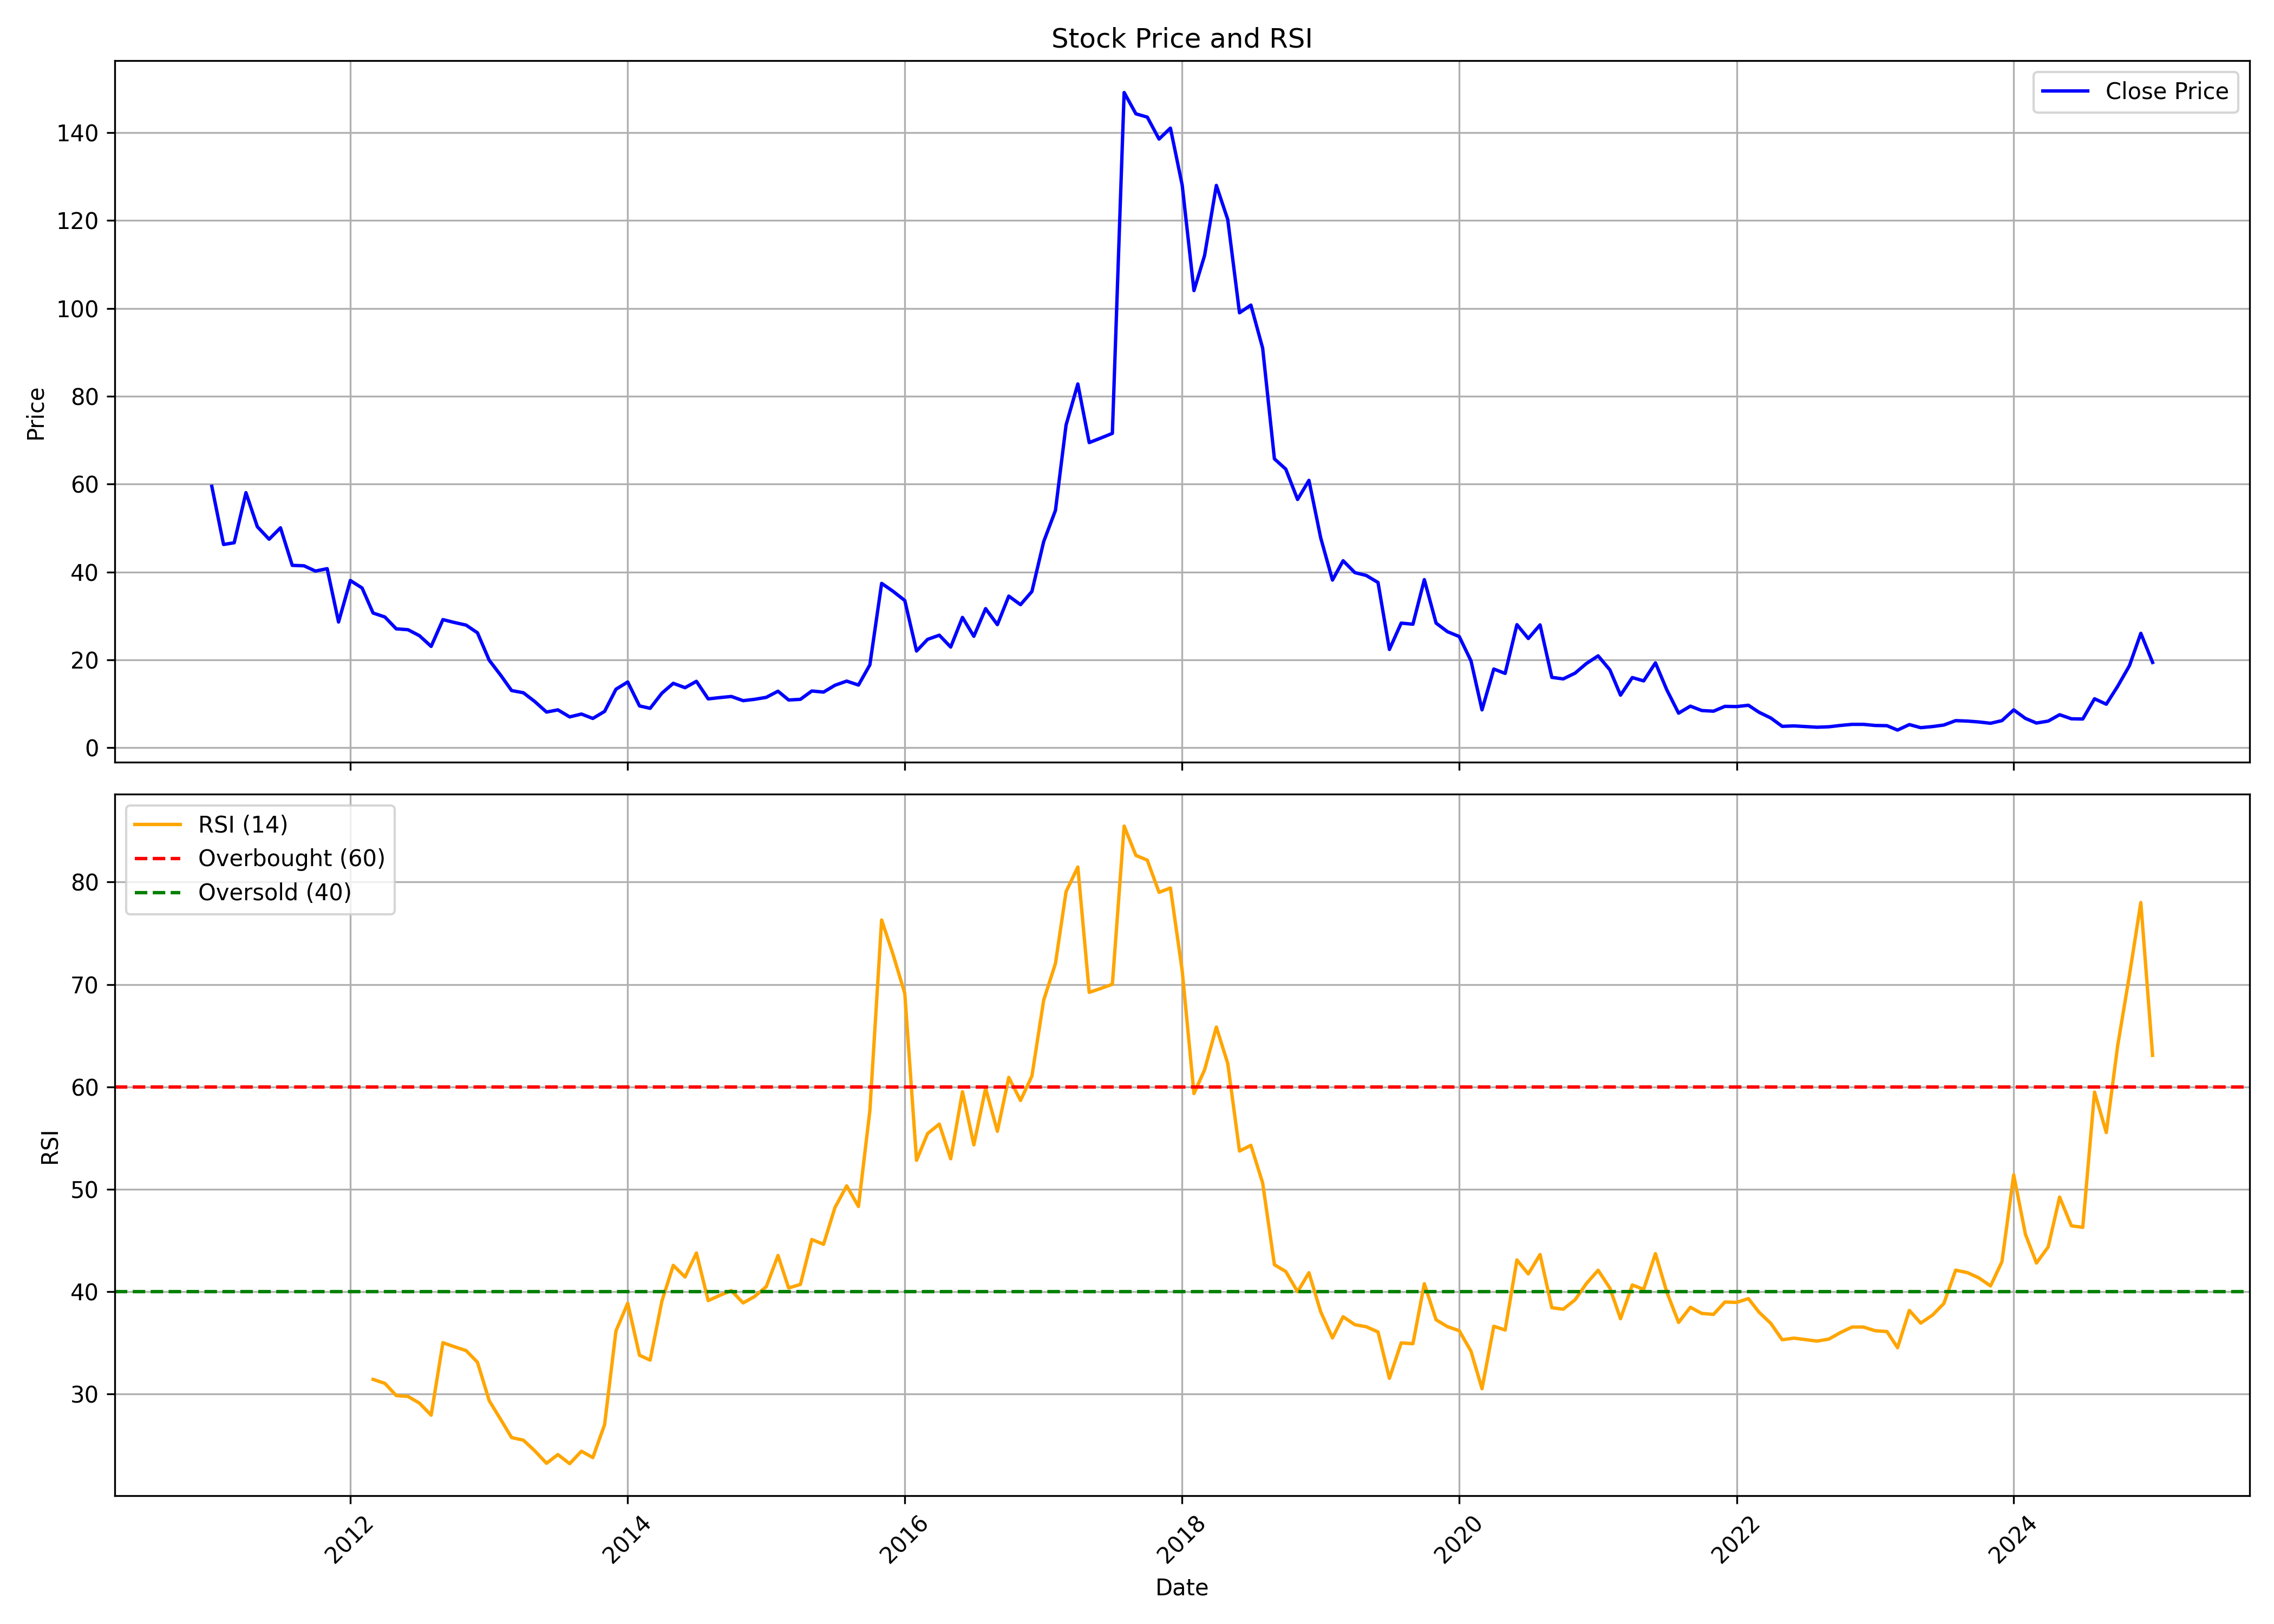

Values plotted in this chart, from the file beside it:
, date, symbol, open, high, low, close, volume, rsi
0, 2011-01-01, FMNL, 108.0, 109.3, 43.4, 59.5, 1897612, 
1, 2011-02-01, FMNL, 62.5, 68.95, 45.3, 46.25, 949836, 
2, 2011-03-01, FMNL, 46.0, 50.7, 42.5, 46.65, 1134057, 
3, 2011-04-01, FMNL, 47.9, 63.3, 46.35, 58.05, 1127200, 
4, 2011-05-01, FMNL, 59.9, 59.9, 47.6, 50.3, 280367, 
5, 2011-06-01, FMNL, 50.0, 57.5, 45.0, 47.45, 302781, 
6, 2011-07-01, FMNL, 47.25, 55.0, 44.0, 50.05, 562157, 
7, 2011-08-01, FMNL, 49.0, 50.0, 38.65, 41.5, 235263, 
8, 2011-09-01, FMNL, 41.5, 49.3, 38.0, 41.4, 102641, 
9, 2011-10-01, FMNL, 40.5, 44.25, 37.65, 40.2, 66118, 
10, 2011-11-01, FMNL, 42.6, 45.45, 32.4, 40.75, 132497, 
11, 2011-12-01, FMNL, 40.55, 42.0, 28.2, 28.6, 72680, 
12, 2012-01-01, FMNL, 28.6, 39.4, 26.0, 38.05, 369886, 
13, 2012-02-01, FMNL, 37.5, 39.95, 32.05, 36.35, 316620, 
14, 2012-03-01, FMNL, 36.0, 36.9, 27.0, 30.65, 101131, 31.42
15, 2012-04-01, FMNL, 30.65, 35.65, 26.65, 29.75, 39487, 31.04
16, 2012-05-01, FMNL, 29.75, 30.45, 25.0, 27.05, 57270, 29.85
17, 2012-06-01, FMNL, 26.1, 30.3, 24.0, 26.85, 251224, 29.76
18, 2012-07-01, FMNL, 26.4, 28.5, 24.2, 25.5, 295800, 29.11
19, 2012-08-01, FMNL, 25.9, 30.0, 21.75, 23.05, 31036, 27.93
20, 2012-09-01, FMNL, 23.0, 29.15, 20.6, 29.15, 129942, 35.01
21, 2012-10-01, FMNL, 30.0, 36.9, 22.5, 28.5, 516498, 34.62
22, 2012-11-01, FMNL, 28.0, 34.5, 25.55, 27.9, 69413, 34.24
23, 2012-12-01, FMNL, 28.0, 35.05, 25.15, 26.15, 199011, 33.1
24, 2013-01-01, FMNL, 27.0, 27.0, 18.8, 19.9, 240623, 29.34
25, 2013-02-01, FMNL, 20.5, 21.0, 16.25, 16.4, 97470, 27.46
26, 2013-03-01, FMNL, 16.5, 16.75, 12.35, 13.0, 70835, 25.74
27, 2013-04-01, FMNL, 13.65, 14.3, 12.2, 12.5, 6619, 25.49
28, 2013-05-01, FMNL, 12.5, 13.2, 9.5, 10.5, 252383, 24.45
29, 2013-06-01, FMNL, 10.5, 11.4, 8.1, 8.1, 79140, 23.23
30, 2013-07-01, FMNL, 8.5, 10.0, 7.7, 8.6, 36229, 24.08
31, 2013-08-01, FMNL, 8.6, 8.6, 7.0, 7.0, 2661, 23.19
32, 2013-09-01, FMNL, 7.35, 8.05, 7.0, 7.65, 6339, 24.41
33, 2013-10-01, FMNL, 7.95, 9.3, 6.65, 6.65, 166469, 23.79
34, 2013-11-01, FMNL, 6.35, 8.25, 6.1, 8.25, 22090, 27
35, 2013-12-01, FMNL, 8.25, 13.3, 7.85, 13.3, 12519, 36.16
36, 2014-01-01, FMNL, 13.95, 18.95, 13.9, 14.95, 3718, 38.86
37, 2014-02-01, FMNL, 14.25, 14.25, 9.5, 9.5, 8237, 33.78
38, 2014-03-01, FMNL, 9.5, 10.95, 8.65, 8.95, 38051, 33.31
39, 2014-04-01, FMNL, 9.35, 12.5, 8.55, 12.4, 62428, 39.07
40, 2014-05-01, FMNL, 12.4, 17.2, 11.75, 14.65, 78032, 42.56
41, 2014-06-01, FMNL, 14.0, 15.2, 13.0, 13.65, 75691, 41.43
42, 2014-07-01, FMNL, 13.0, 16.7, 12.4, 15.1, 969988, 43.77
43, 2014-08-01, FMNL, 14.35, 16.0, 10.55, 11.1, 602047, 39.12
44, 2014-09-01, FMNL, 11.3, 13.1, 10.75, 11.4, 99896, 39.64
45, 2014-10-01, FMNL, 11.8, 13.4, 10.0, 11.65, 300079, 40.1
46, 2014-11-01, FMNL, 11.65, 13.5, 9.25, 10.7, 730580, 38.89
47, 2014-12-01, FMNL, 10.4, 11.95, 9.15, 11.0, 678649, 39.51
48, 2015-01-01, FMNL, 11.05, 13.0, 10.15, 11.45, 931479, 40.48
49, 2015-02-01, FMNL, 11.1, 14.7, 11.1, 12.85, 74648, 43.52
50, 2015-03-01, FMNL, 11.9, 13.85, 9.7, 10.85, 556159, 40.35
51, 2015-04-01, FMNL, 10.8, 13.85, 10.25, 11.0, 36132, 40.7
52, 2015-05-01, FMNL, 11.0, 18.8, 10.1, 12.9, 227814, 45.09
53, 2015-06-01, FMNL, 12.6, 13.65, 11.9, 12.65, 470447, 44.62
54, 2015-07-01, FMNL, 12.25, 16.0, 11.95, 14.2, 193404, 48.2
55, 2015-08-01, FMNL, 13.7, 20.0, 12.8, 15.15, 296002, 50.33
56, 2015-09-01, FMNL, 14.7, 16.25, 12.65, 14.25, 53346, 48.31
57, 2015-10-01, FMNL, 14.0, 26.2, 12.6, 18.85, 1222237, 57.66
58, 2015-11-01, FMNL, 17.85, 37.4, 17.5, 37.4, 1211255, 76.29
59, 2015-12-01, FMNL, 39.25, 41.7, 31.5, 35.6, 1540646, 72.94
... 109 more rows
